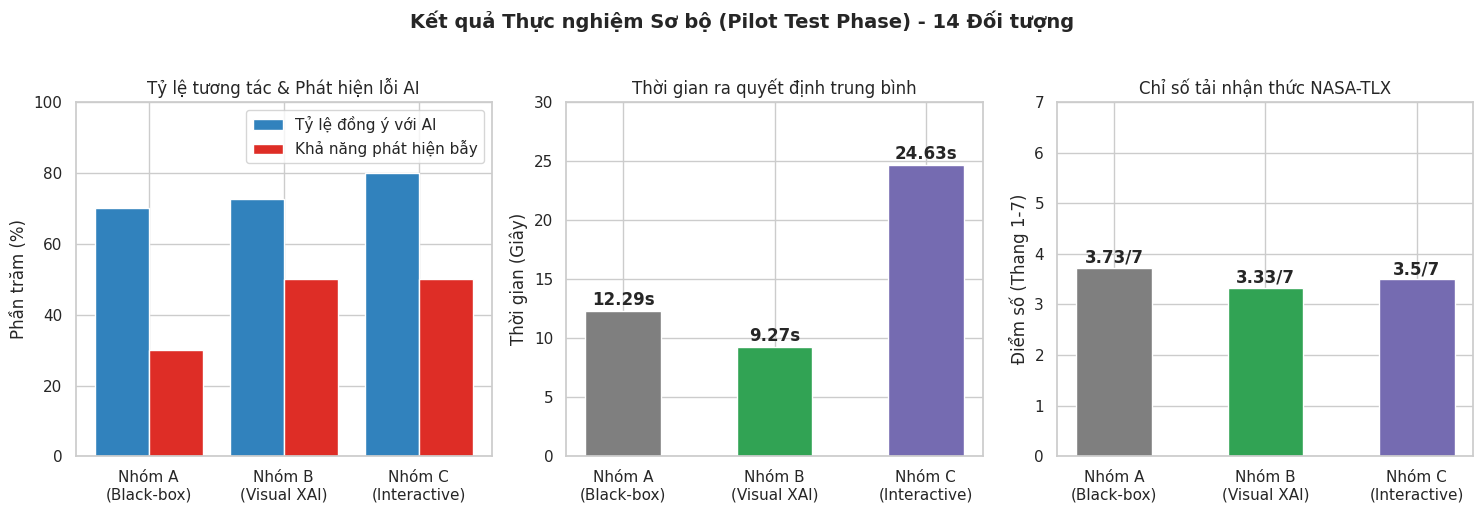
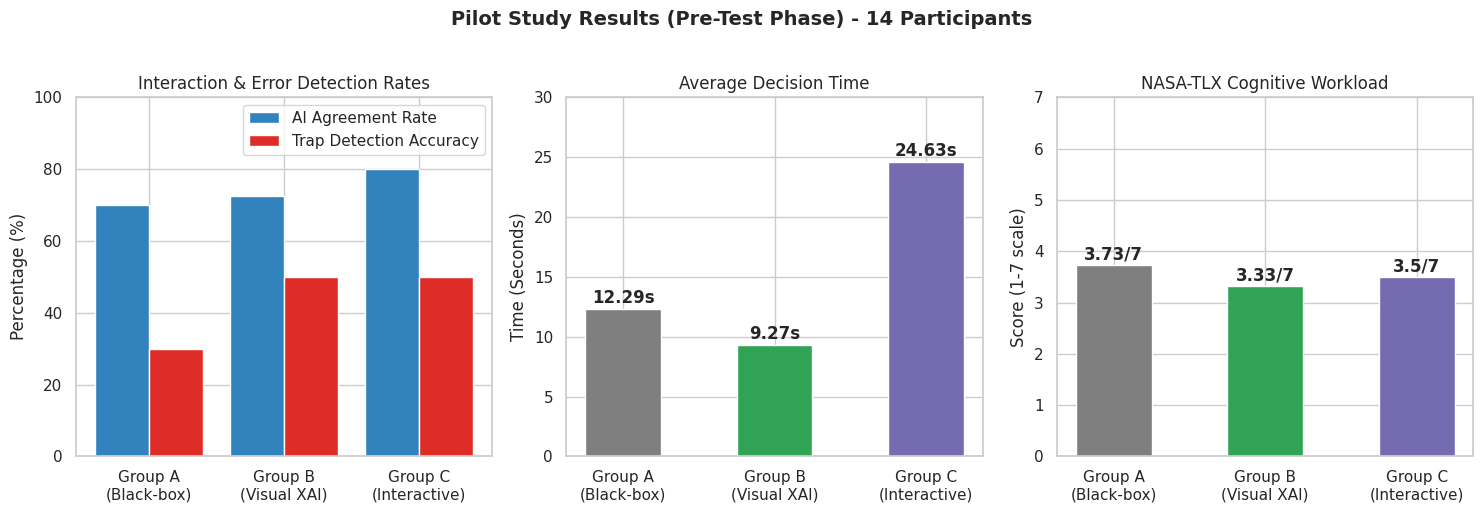

Source code (Python) for these figures, in order:
import os
import matplotlib.pyplot as plt
import seaborn as sns

# Set style
sns.set_theme(style="whitegrid")

# 1. Save VI plot
def save_plots_vi():
    fig, axes = plt.subplots(1, 3, figsize=(15, 5))
    groups = ['Nhóm A\n(Black-box)', 'Nhóm B\n(Visual XAI)', 'Nhóm C\n(Interactive)']
    
    agreement = [70.0, 72.5, 80.0]
    trap_detect = [30.0, 50.0, 50.0]
    x = [0, 1, 2]
    
    axes[0].bar([i - 0.2 for i in x], agreement, width=0.4, label='Tỷ lệ đồng ý với AI', color='#3182bd')
    axes[0].bar([i + 0.2 for i in x], trap_detect, width=0.4, label='Khả năng phát hiện bẫy', color='#de2d26')
    axes[0].set_ylabel('Phần trăm (%)')
    axes[0].set_title('Tỷ lệ tương tác & Phát hiện lỗi AI')
    axes[0].set_xticks(x)
    axes[0].set_xticklabels(groups)
    axes[0].set_ylim(0, 100)
    axes[0].legend()
    
    response_time = [12.29, 9.27, 24.63]
    axes[1].bar(groups, response_time, color=['#7f7f7f', '#31a354', '#756bb1'], width=0.5)
    axes[1].set_ylabel('Thời gian (Giây)')
    axes[1].set_title('Thời gian ra quyết định trung bình')
    axes[1].set_ylim(0, 30)
    for i, v in enumerate(response_time):
        axes[1].text(i, v + 0.5, f"{v}s", ha='center', fontweight='bold')
        
    nasa_tlx = [3.73, 3.33, 3.50]
    axes[2].bar(groups, nasa_tlx, color=['#7f7f7f', '#31a354', '#756bb1'], width=0.5)
    axes[2].set_ylabel('Điểm số (Thang 1-7)')
    axes[2].set_title('Chỉ số tải nhận thức NASA-TLX')
    axes[2].set_ylim(0, 7)
    for i, v in enumerate(nasa_tlx):
        axes[2].text(i, v + 0.1, f"{v}/7", ha='center', fontweight='bold')
        
    plt.suptitle('Kết quả Thực nghiệm Sơ bộ (Pilot Test Phase) - 14 Đối tượng', fontsize=14, fontweight='bold', y=1.02)
    plt.tight_layout()
    plt.savefig(r"d:\My_projects\XAI_KLTN\docs\assets\pilot_results.png", dpi=150, bbox_inches='tight')
    plt.savefig(r"d:\My_projects\XAI_KLTN\public\pilot_results.png", dpi=150, bbox_inches='tight')
    plt.close()

# 2. Save EN plot
def save_plots_en():
    fig, axes = plt.subplots(1, 3, figsize=(15, 5))
    groups = ['Group A\n(Black-box)', 'Group B\n(Visual XAI)', 'Group C\n(Interactive)']
    
    agreement = [70.0, 72.5, 80.0]
    trap_detect = [30.0, 50.0, 50.0]
    x = [0, 1, 2]
    
    axes[0].bar([i - 0.2 for i in x], agreement, width=0.4, label='AI Agreement Rate', color='#3182bd')
    axes[0].bar([i + 0.2 for i in x], trap_detect, width=0.4, label='Trap Detection Accuracy', color='#de2d26')
    axes[0].set_ylabel('Percentage (%)')
    axes[0].set_title('Interaction & Error Detection Rates')
    axes[0].set_xticks(x)
    axes[0].set_xticklabels(groups)
    axes[0].set_ylim(0, 100)
    axes[0].legend()
    
    response_time = [12.29, 9.27, 24.63]
    axes[1].bar(groups, response_time, color=['#7f7f7f', '#31a354', '#756bb1'], width=0.5)
    axes[1].set_ylabel('Time (Seconds)')
    axes[1].set_title('Average Decision Time')
    axes[1].set_ylim(0, 30)
    for i, v in enumerate(response_time):
        axes[1].text(i, v + 0.5, f"{v}s", ha='center', fontweight='bold')
        
    nasa_tlx = [3.73, 3.33, 3.50]
    axes[2].bar(groups, nasa_tlx, color=['#7f7f7f', '#31a354', '#756bb1'], width=0.5)
    axes[2].set_ylabel('Score (1-7 scale)')
    axes[2].set_title('NASA-TLX Cognitive Workload')
    axes[2].set_ylim(0, 7)
    for i, v in enumerate(nasa_tlx):
        axes[2].text(i, v + 0.1, f"{v}/7", ha='center', fontweight='bold')
        
    plt.suptitle('Pilot Study Results (Pre-Test Phase) - 14 Participants', fontsize=14, fontweight='bold', y=1.02)
    plt.tight_layout()
    plt.savefig(r"d:\My_projects\XAI_KLTN\docs\assets\pilot_results_en.png", dpi=150, bbox_inches='tight')
    plt.savefig(r"d:\My_projects\XAI_KLTN\public\pilot_results_en.png", dpi=150, bbox_inches='tight')
    plt.close()

os.makedirs(r"d:\My_projects\XAI_KLTN\docs\assets", exist_ok=True)
save_plots_vi()
save_plots_en()
print("Pilot results plot (VI + EN) generated successfully!")
